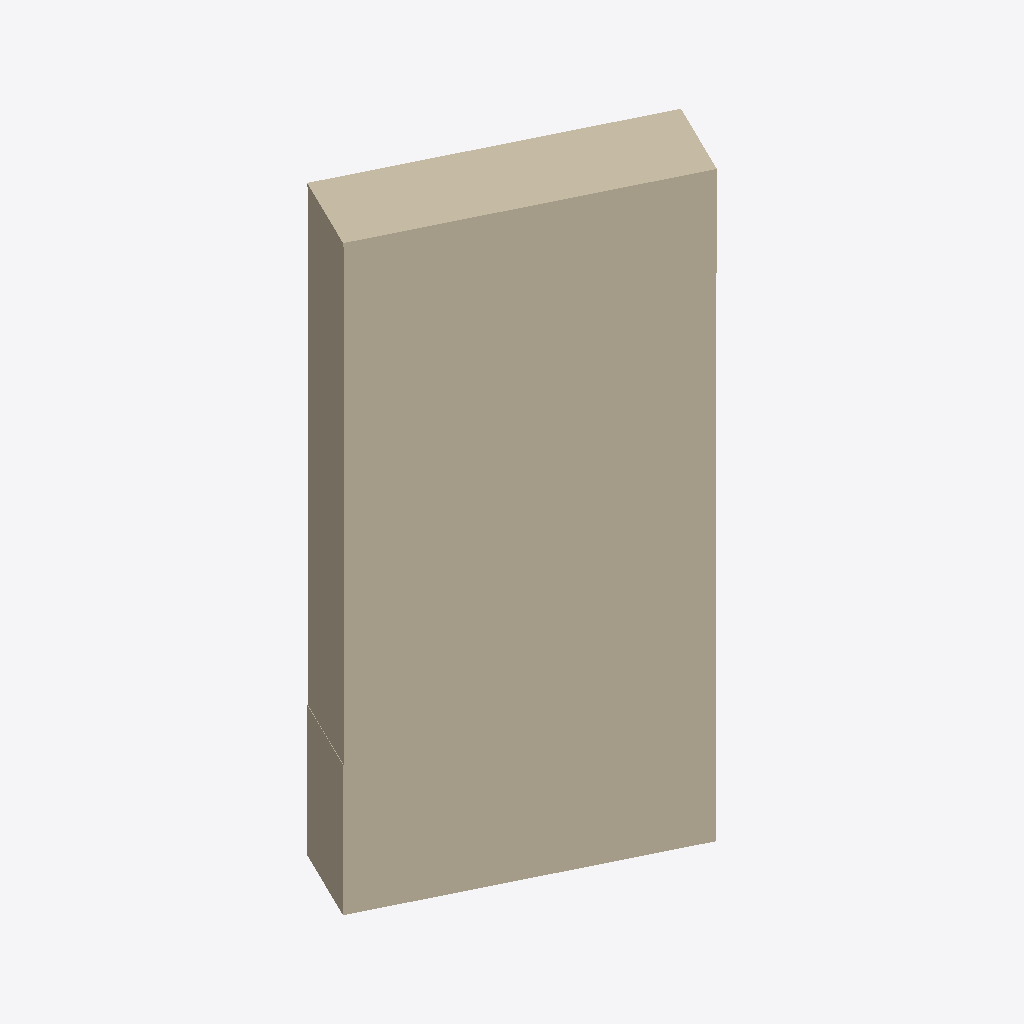
Isometric view of an IFC building model (IFC-SPF (STEP), schema IFC2X3, length unit unknown), seen from the south-west, elements coloured by IFC class: 1 wall (beige).
Extent 1445.2 m × 975.8 m × 2947.6 m (x, y, z). Elements (1): 1 IfcWallStandardCase.

HEADER;
FILE_DESCRIPTION(('ViewDefinition [CoordinationView_V2.0]'),'2;1');
FILE_NAME('451--segfault-wall-4.ifc','2015-05-08T15:05:00',(''),(''),'The EXPRESS Data Manager Version 5.01.0100.02.64','20131024_2115(x64) - Exporter 3.13.0.0 - Alterna','');
FILE_SCHEMA(('IFC2X3'));
ENDSEC;
DATA;
#5740263=IFCWALLSTANDARDCASE('2J2s$YGrrCwh0Jc5_EKz8t',#41,'Basic Wall:IV-395-RI:2211628',$,'x',#5740180,#5740261,'2211628');
ENDSEC;
